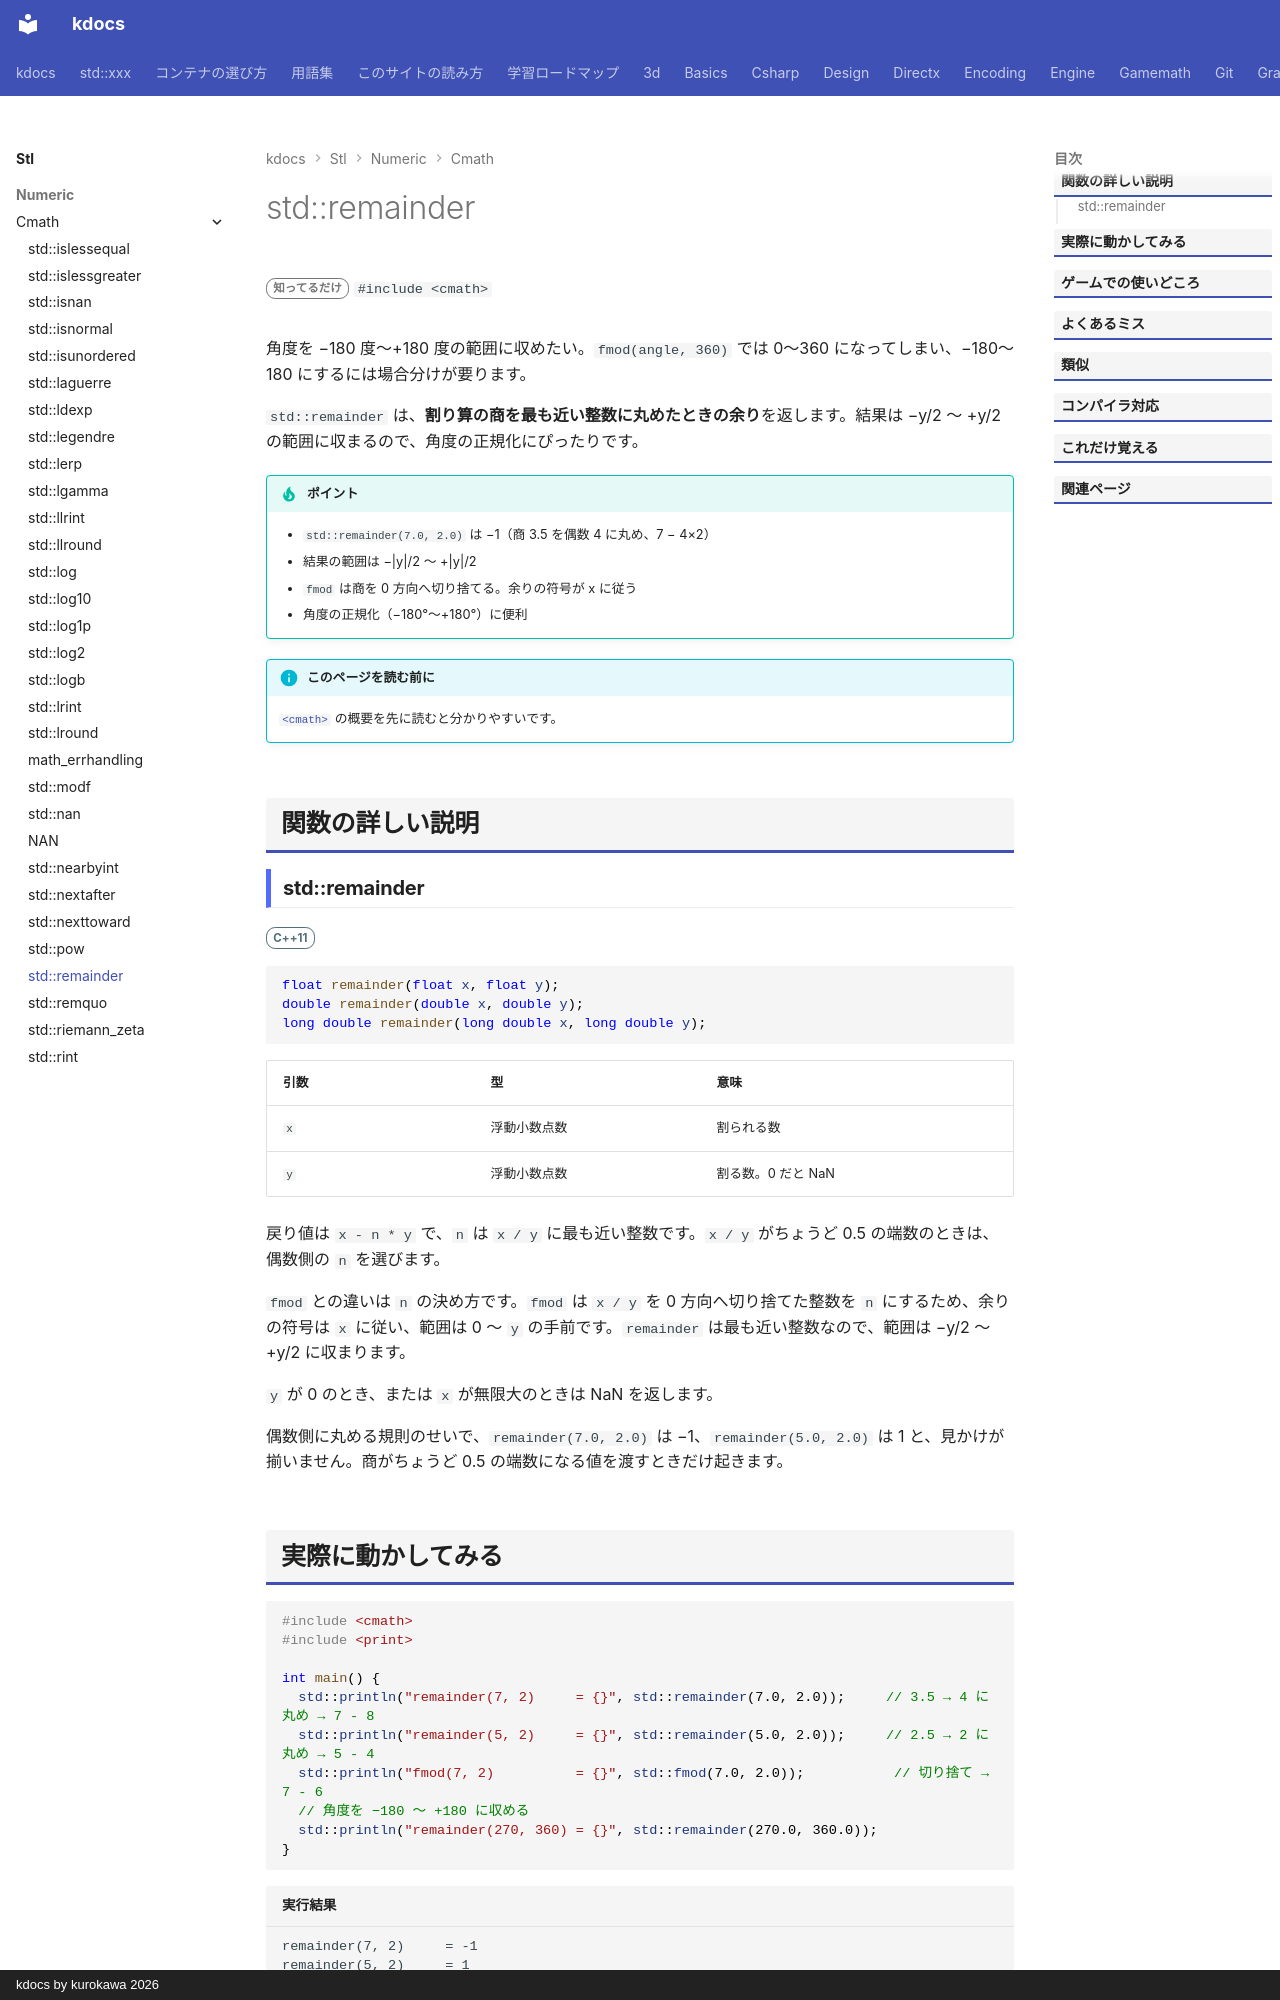

repository: qwzxdf/kdocs · page: stl/numeric/cmath/remainder/index.html · generator: mkdocs · copyright: kdocs by kurokawa 2026

---
title: std::remainder
summary: "小数の余り。商を四捨五入で決めるので、負になることがある。"
order: 29
group: 数学関数（<cmath>）
tags:
  - 数値
---

# std::remainder

<div class="page-badges" markdown>
<span class="rank rank-rare">知ってるだけ</span>
`#include <cmath>`
</div>

角度を −180 度〜+180 度の範囲に収めたい。`fmod(angle, 360)` では 0〜360 になってしまい、−180〜180 にするには場合分けが要ります。

`std::remainder` は、<strong>割り算の商を最も近い整数に丸めたときの余り</strong>を返します。結果は −y/2 〜 +y/2 の範囲に収まるので、角度の正規化にぴったりです。

!!! tip "ポイント"
    - `std::remainder(7.0, 2.0)` は −1（商 3.5 を偶数 4 に丸め、7 − 4×2）
    - 結果の範囲は −|y|/2 〜 +|y|/2
    - `fmod` は商を 0 方向へ切り捨てる。余りの符号が x に従う
    - 角度の正規化（−180°〜+180°）に便利

!!! info "このページを読む前に"
    [`<cmath>`](../cmath.md) の概要を先に読むと分かりやすいです。

## 関数の詳しい説明

### std::remainder {#remainder}

<span class="ver ver-11">C++11</span>

```cpp
float remainder(float x, float y);
double remainder(double x, double y);
long double remainder(long double x, long double y);
```

| 引数 | 型 | 意味 |
| --- | --- | --- |
| `x` | 浮動小数点数 | 割られる数 |
| `y` | 浮動小数点数 | 割る数。0 だと NaN |

戻り値は `x - n * y` で、`n` は `x / y` に最も近い整数です。`x / y` がちょうど 0.5 の端数のときは、偶数側の `n` を選びます。

`fmod` との違いは `n` の決め方です。`fmod` は `x / y` を 0 方向へ切り捨てた整数を `n` にするため、余りの符号は `x` に従い、範囲は 0 〜 `y` の手前です。`remainder` は最も近い整数なので、範囲は −y/2 〜 +y/2 に収まります。

`y` が 0 のとき、または `x` が無限大のときは NaN を返します。

偶数側に丸める規則のせいで、`remainder(7.0, 2.0)` は −1、`remainder(5.0, 2.0)` は 1 と、見かけが揃いません。商がちょうど 0.5 の端数になる値を渡すときだけ起きます。
